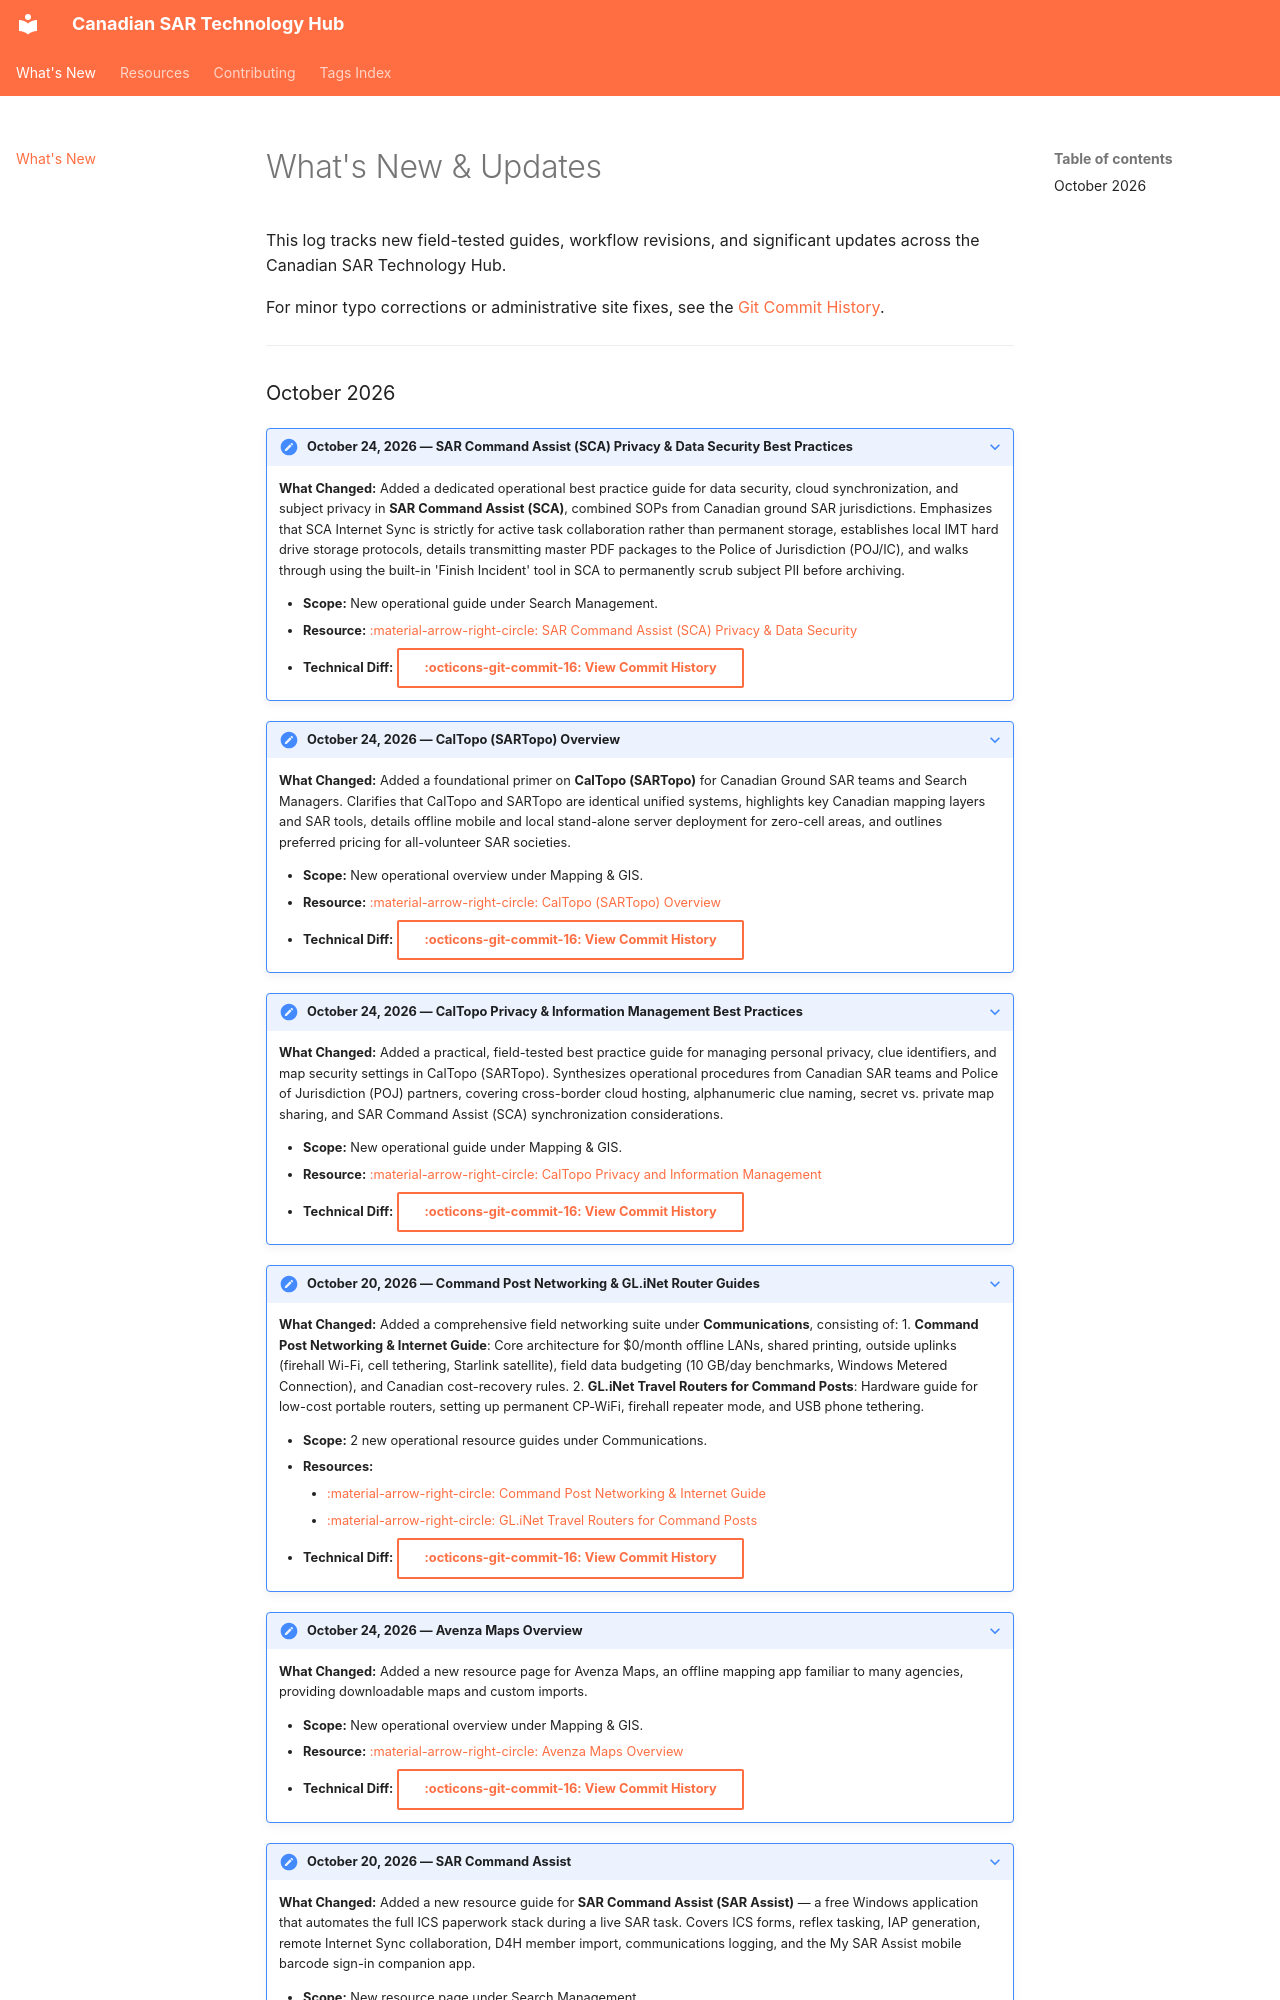

repository: Bradley-Parker/Canadian-SAR-Technology-Hub · page: whats-new/index.html · generator: mkdocs

---
title: "What's New"
description: "A chronological log of major updates, new operational resources, and field-tested guides across the Canadian SAR Technology Hub."
---

# What's New & Updates

This log tracks new field-tested guides, workflow revisions, and significant updates across the Canadian SAR Technology Hub.

For minor typo corrections or administrative site fixes, see the [Git Commit History](https://github.com/Bradley-Parker/Canadain-SAR-Technology-Hub/commits/main).

---
